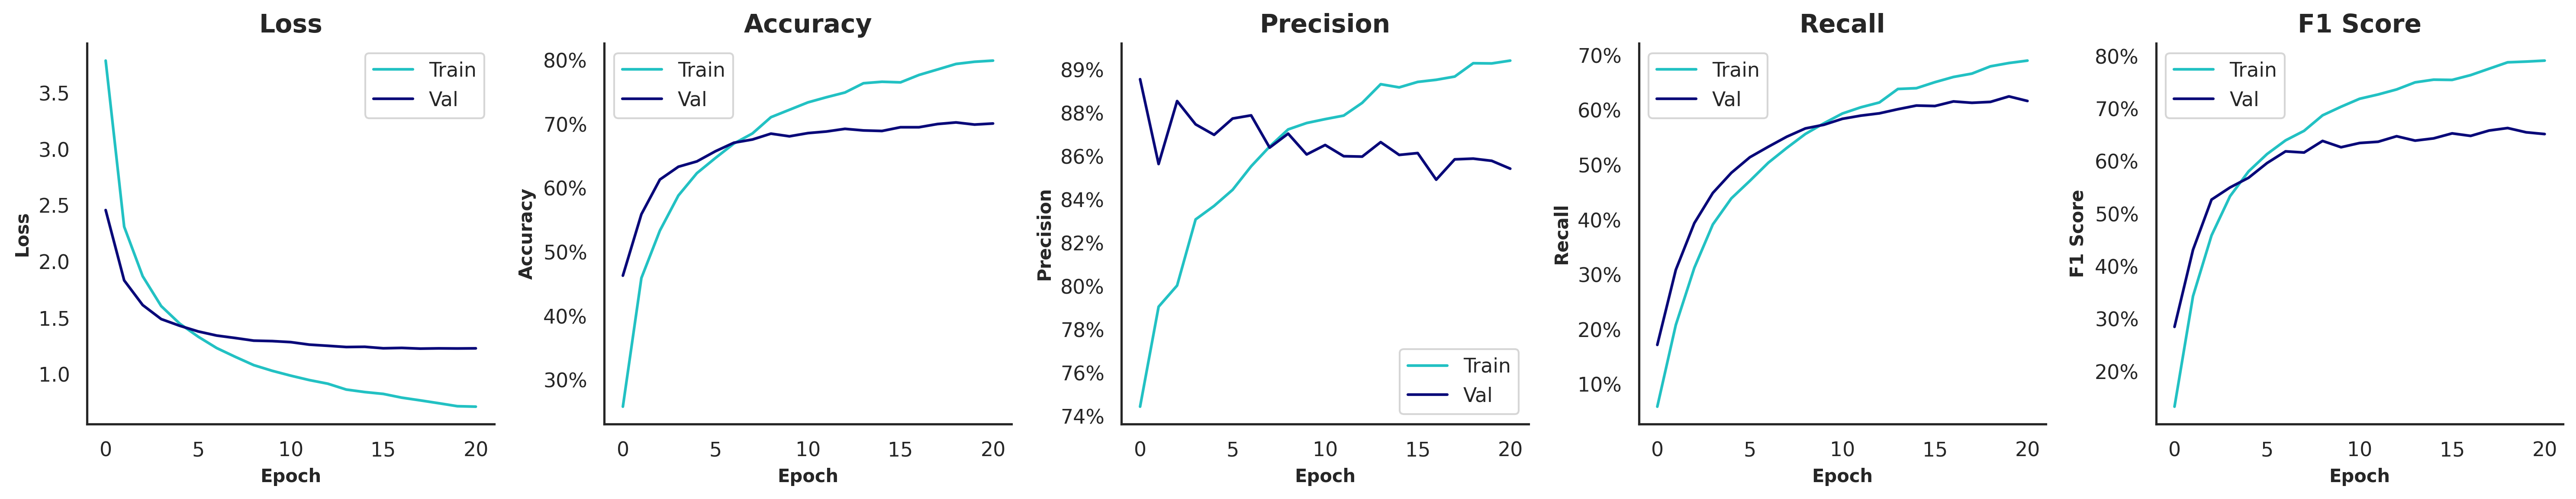

Data behind this chart, as committed beside it:
, , , Train, Train, Train, Train, Train, Validation, Validation, Validation, Validation, Validation, Test, Test, Test, Test, Test
, , Time of Execution, Accuracy, Precision, Recall, F1 Score, AUROC, Accuracy, Precision, Recall, F1 Score, AUROC, Accuracy, Precision, Recall, F1 Score, AUROC
Model, Variation, , , , , , , , , , , , , , , , 
EfficientNetV2B0, Original | Grayscale=F | Contrast=T | Sa…, 562.2, 0.7995, 0.9042, 0.6905, 0.7915, 0.9952, 0.7012, 0.8543, 0.6169, 0.6518, 0.9668, 0.7356, 0.8714, 0.6497, 0.7059, 0.9693
